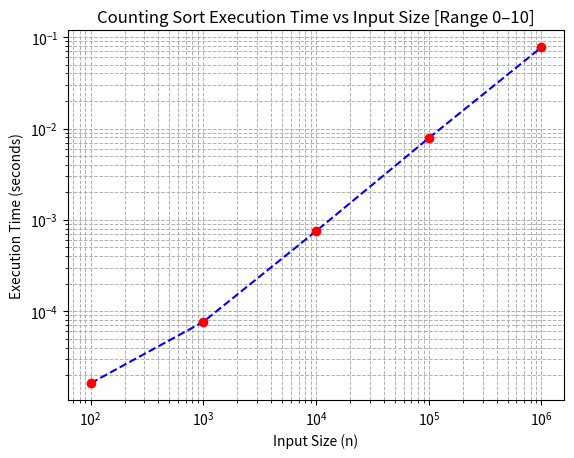

The matplotlib source for this figure:
import random
import time
from itertools import accumulate
import matplotlib.pyplot as plt

def countSort(arr, stable=False):
    # Since values are always in [0, 10]
    value_spread = 11 #since we only gonna use random.randint(0,10) for now, so direct input for speedier execution
    min_val = 0

    # Step 1: Count occurrences (O(n))
    count = [0] * value_spread
    for num in arr:
        count[num] += 1

    # Step 2: Prefix sums → starting indices (O(k))
    start_index = list(accumulate(count))
    start_index = [0] + start_index[:-1]

    # Step 3: Build output (O(n))
    output = [0] * len(arr)
    if stable:
        for num in reversed(arr):   # stable
            output[start_index[num]] = num
            start_index[num] -= 1
    else:
        for num in arr:             # not stable (slightly faster)
            output[start_index[num]] = num
            start_index[num] += 1

    # Step 4: Update in place
    arr[:] = output


if __name__=='__main__':
    sizes = [100, 1000, 10000, 100000, 1000000]
    times = []

    for size in sizes:
        arr = [random.randint(0, 10) for _ in range(size)]
        start = time.perf_counter()
        countSort(arr, stable=False)  # use stable=True if needed
        end = time.perf_counter()
        exec_time = end - start
        print(f"Counting sort for size {size}: {exec_time:.6f} seconds")
        times.append(exec_time)

    plt.plot(sizes, times, marker='o', markerfacecolor='red',
             markeredgecolor='red', color='blue', linestyle="--")
    plt.xscale("log")
    plt.yscale("log")
    plt.xlabel("Input Size (n)")
    plt.ylabel("Execution Time (seconds)")
    plt.title("Counting Sort Execution Time vs Input Size [Range 0–10]")
    plt.grid(visible=True, which="both", linestyle="--", linewidth=0.7)
    plt.show()




'''def countSort(arr, start_index):
    output = [0]*len(arr)
    for j in arr:
        output[start_index[j]] = j
        start_index[j] += 1
    arr[:] = output  # overwrite the contents of arr, not the variable itself


if __name__=='__main__':
    
    arr=[1,0,3,1,3,1]
    value_spread=(max(arr)-min(arr))+1
    start_index=[0]*value_spread
    start_index = [arr.count(i) for i in range(value_spread)]
    start_index=list(accumulate(start_index))
    start_index=[0]+start_index[:-1]
    print(f"value range and it's starting indices= {start_index}")
    countSort(arr,start_index)
    print(arr)'''